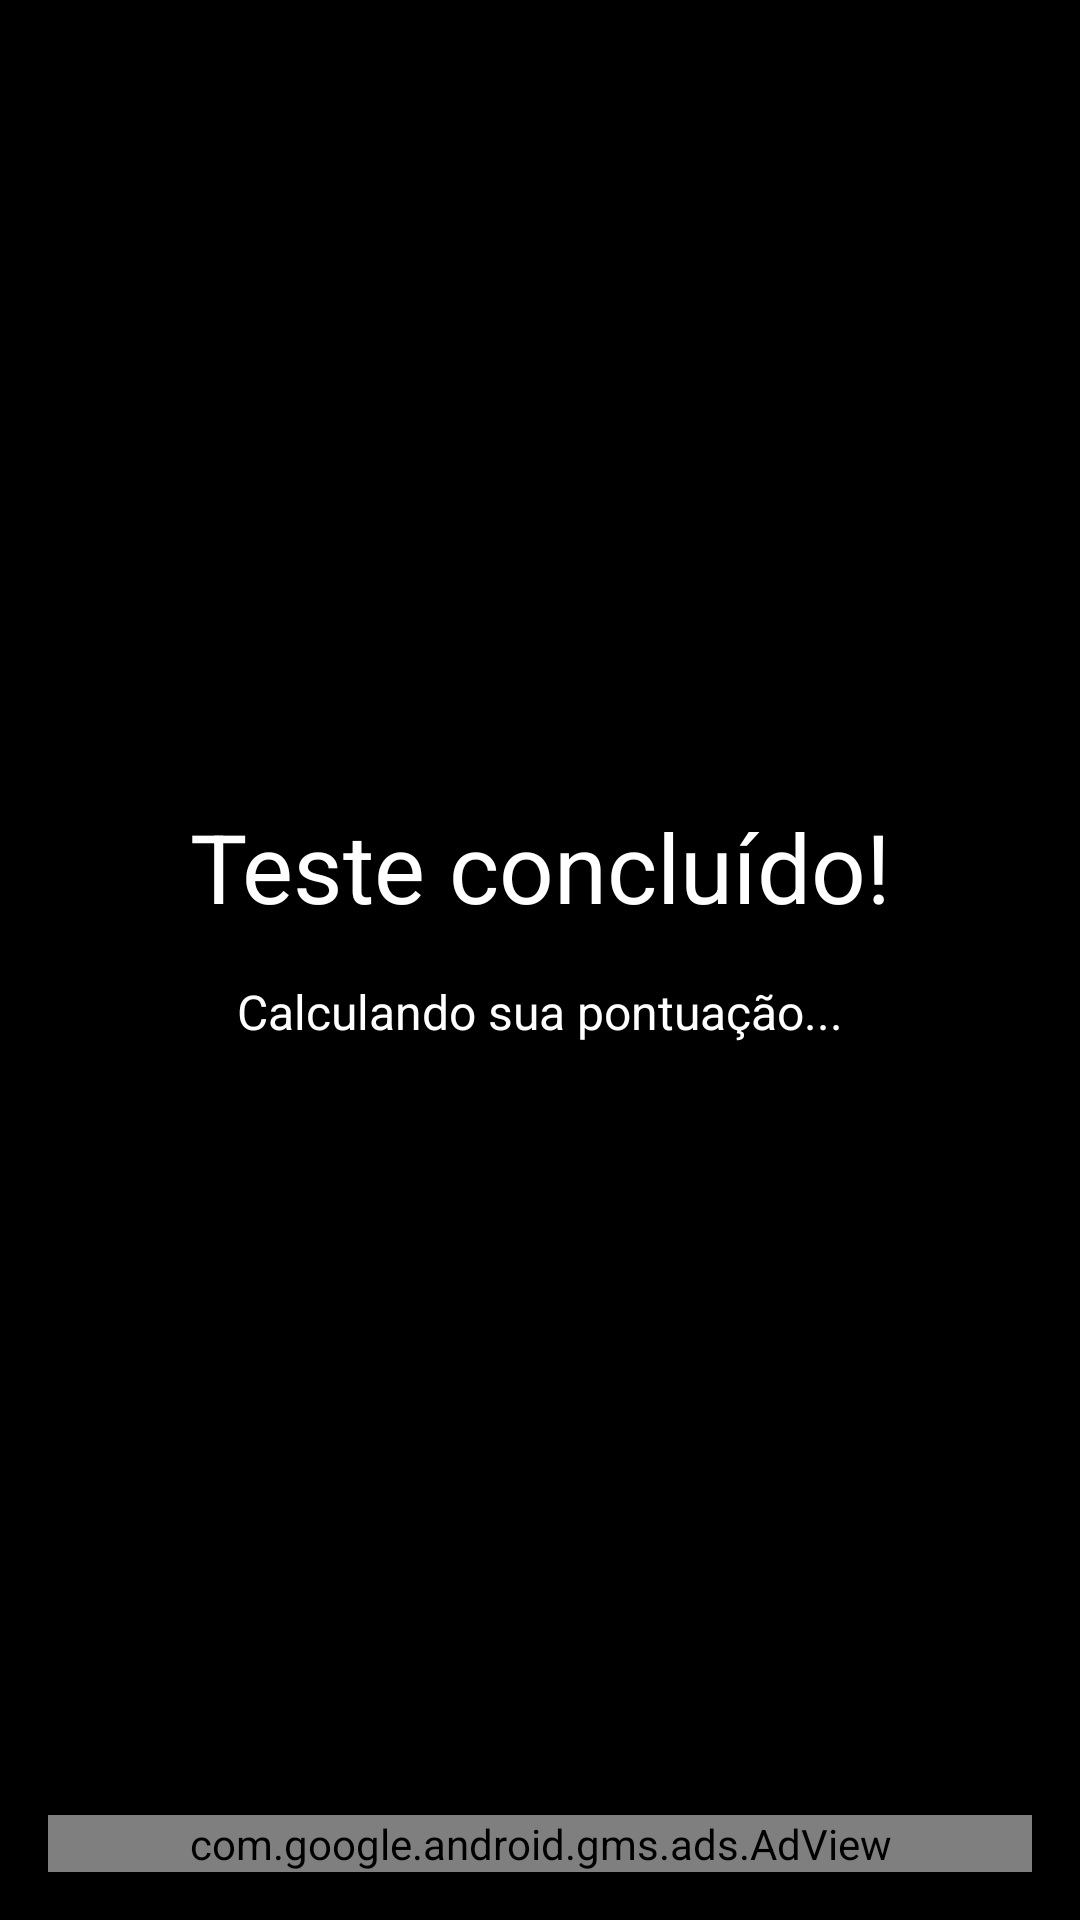

Android layout source for this screen:
<!-- AndroidManifest.xml: application theme AppTheme -->
<!-- res/layout/activity_resultado.xml -->
<?xml version="1.0" encoding="utf-8"?>
<LinearLayout xmlns:android="http://schemas.android.com/apk/res/android"
    xmlns:tools="http://schemas.android.com/tools"
    xmlns:ads="http://schemas.android.com/apk/res-auto"
    android:id="@+id/activity_resultado"
    android:layout_width="match_parent"
    android:layout_height="match_parent"
    android:paddingBottom="@dimen/margem"
    android:paddingLeft="@dimen/margem"
    android:paddingRight="@dimen/margem"
    android:paddingTop="@dimen/margem"
    android:gravity="center"
    android:orientation="vertical"
    android:background="@color/backgroud"
    tools:context=".Resultado">

    

    <TextView
        android:id="@+id/tvpq"
        android:gravity="bottom|center"
        android:text="@string/sConcluido"
        android:textColor="@color/titulo"
        android:paddingTop="@dimen/margem"
        android:layout_width="match_parent"
        android:layout_height="0dp"
        android:layout_weight="1"
        android:textSize="@dimen/titulos"/>

    <TextView
        android:id="@+id/tvResultado"
        android:text="@string/sCarregando"
        android:textColor="@color/texto"
        android:textSize="@dimen/pontos"
        android:gravity="top|center"
        android:paddingTop="@dimen/margem"
        android:layout_below="@id/tvpq"
        android:layout_width="match_parent"
        android:layout_height="0dp"
        android:layout_weight="1"/>

    <com.google.android.gms.ads.AdView
        android:id="@+id/adView"
        android:layout_width="match_parent"
        android:layout_height="wrap_content"
        ads:adSize="BANNER"
        ads:adUnitId="@string/iddobanner"/>
</LinearLayout>
<!-- resources referenced by this layout -->
<resources>
  <color name="backgroud">#FF000000</color>
  <color name="texto">#FFFFFFFF</color>
  <color name="titulo">#FFFFFFFF</color>
  <dimen name="margem">16dp</dimen>
  <dimen name="pontos">16sp</dimen>
  <dimen name="titulos">32sp</dimen>
  <string name="iddobanner">ca-app-pub-9218769381944425/9573093376</string>
  <string name="sCarregando">Calculando sua pontuação...</string>
  <string name="sConcluido">Teste concluído!</string>
  <style name="AppTheme" parent="android:Theme.Holo.NoActionBar.Fullscreen" />
</resources>
